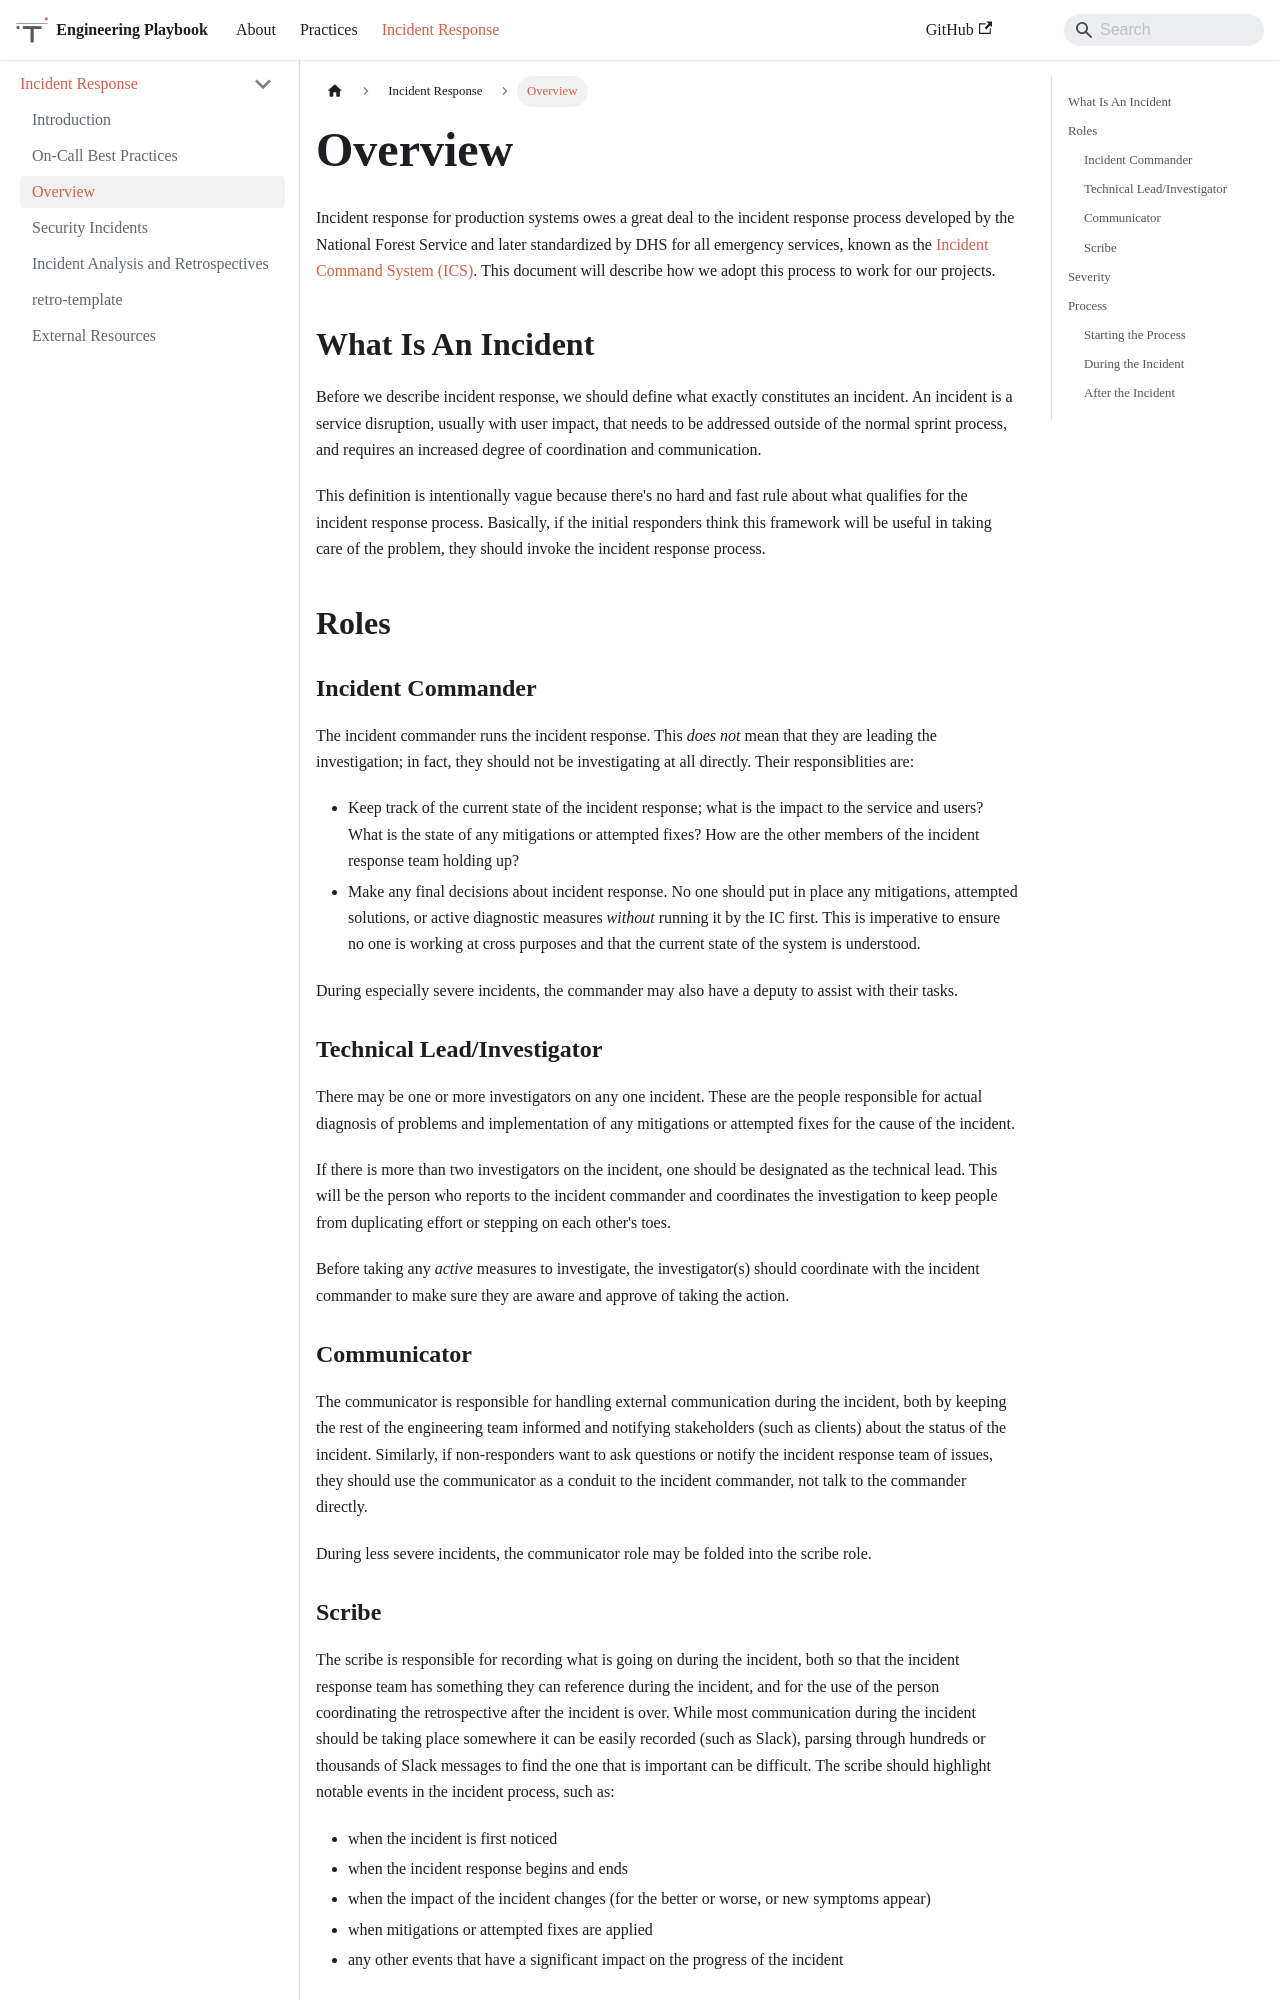

repository: trussworks/Engineering-Playbook · page: docs/incident-response/overview.html · generator: docusaurus

# [Incident Response](./README.md) / Overview

Incident response for production systems owes a great deal to the incident
response process developed by the National Forest Service and later
standardized by DHS for all emergency services, known as the [Incident
Command System (ICS)](https://en.wikipedia.org/wiki/Incident_Command_System).
This document will describe how we adopt this process to work for our
projects.

## What Is An Incident

Before we describe incident response, we should define what exactly
constitutes an incident. An incident is a service disruption, usually
with user impact, that needs to be addressed outside of the normal
sprint process, and requires an increased degree of coordination and
communication.

This definition is intentionally vague because there's no hard and fast
rule about what qualifies for the incident response process. Basically,
if the initial responders think this framework will be useful in taking
care of the problem, they should invoke the incident response process.

## Roles

### Incident Commander

The incident commander runs the incident response. This *does not* mean
that they are leading the investigation; in fact, they should not be
investigating at all directly. Their responsiblities are:

- Keep track of the current state of the incident response; what is the
  impact to the service and users? What is the state of any mitigations
  or attempted fixes? How are the other members of the incident response
  team holding up?
- Make any final decisions about incident response. No one should put in
  place any mitigations, attempted solutions, or active diagnostic
  measures *without* running it by the IC first. This is imperative to
  ensure no one is working at cross purposes and that the current state
  of the system is understood.

During especially severe incidents, the commander may also have a deputy
to assist with their tasks.

### Technical Lead/Investigator

There may be one or more investigators on any one incident. These are the
people responsible for actual diagnosis of problems and implementation of
any mitigations or attempted fixes for the cause of the incident.

If there is more than two investigators on the incident, one should be
designated as the technical lead. This will be the person who reports to
the incident commander and coordinates the investigation to keep people
from duplicating effort or stepping on each other's toes.

Before taking any *active* measures to investigate, the investigator(s)
should coordinate with the incident commander to make sure they are aware
and approve of taking the action.

### Communicator

The communicator is responsible for handling external communication during
the incident, both by keeping the rest of the engineering team informed
and notifying stakeholders (such as clients) about the status of the
incident. Similarly, if non-responders want to ask questions or notify
the incident response team of issues, they should use the communicator as
a conduit to the incident commander, not talk to the commander directly.

During less severe incidents, the communicator role may be folded into
the scribe role.
